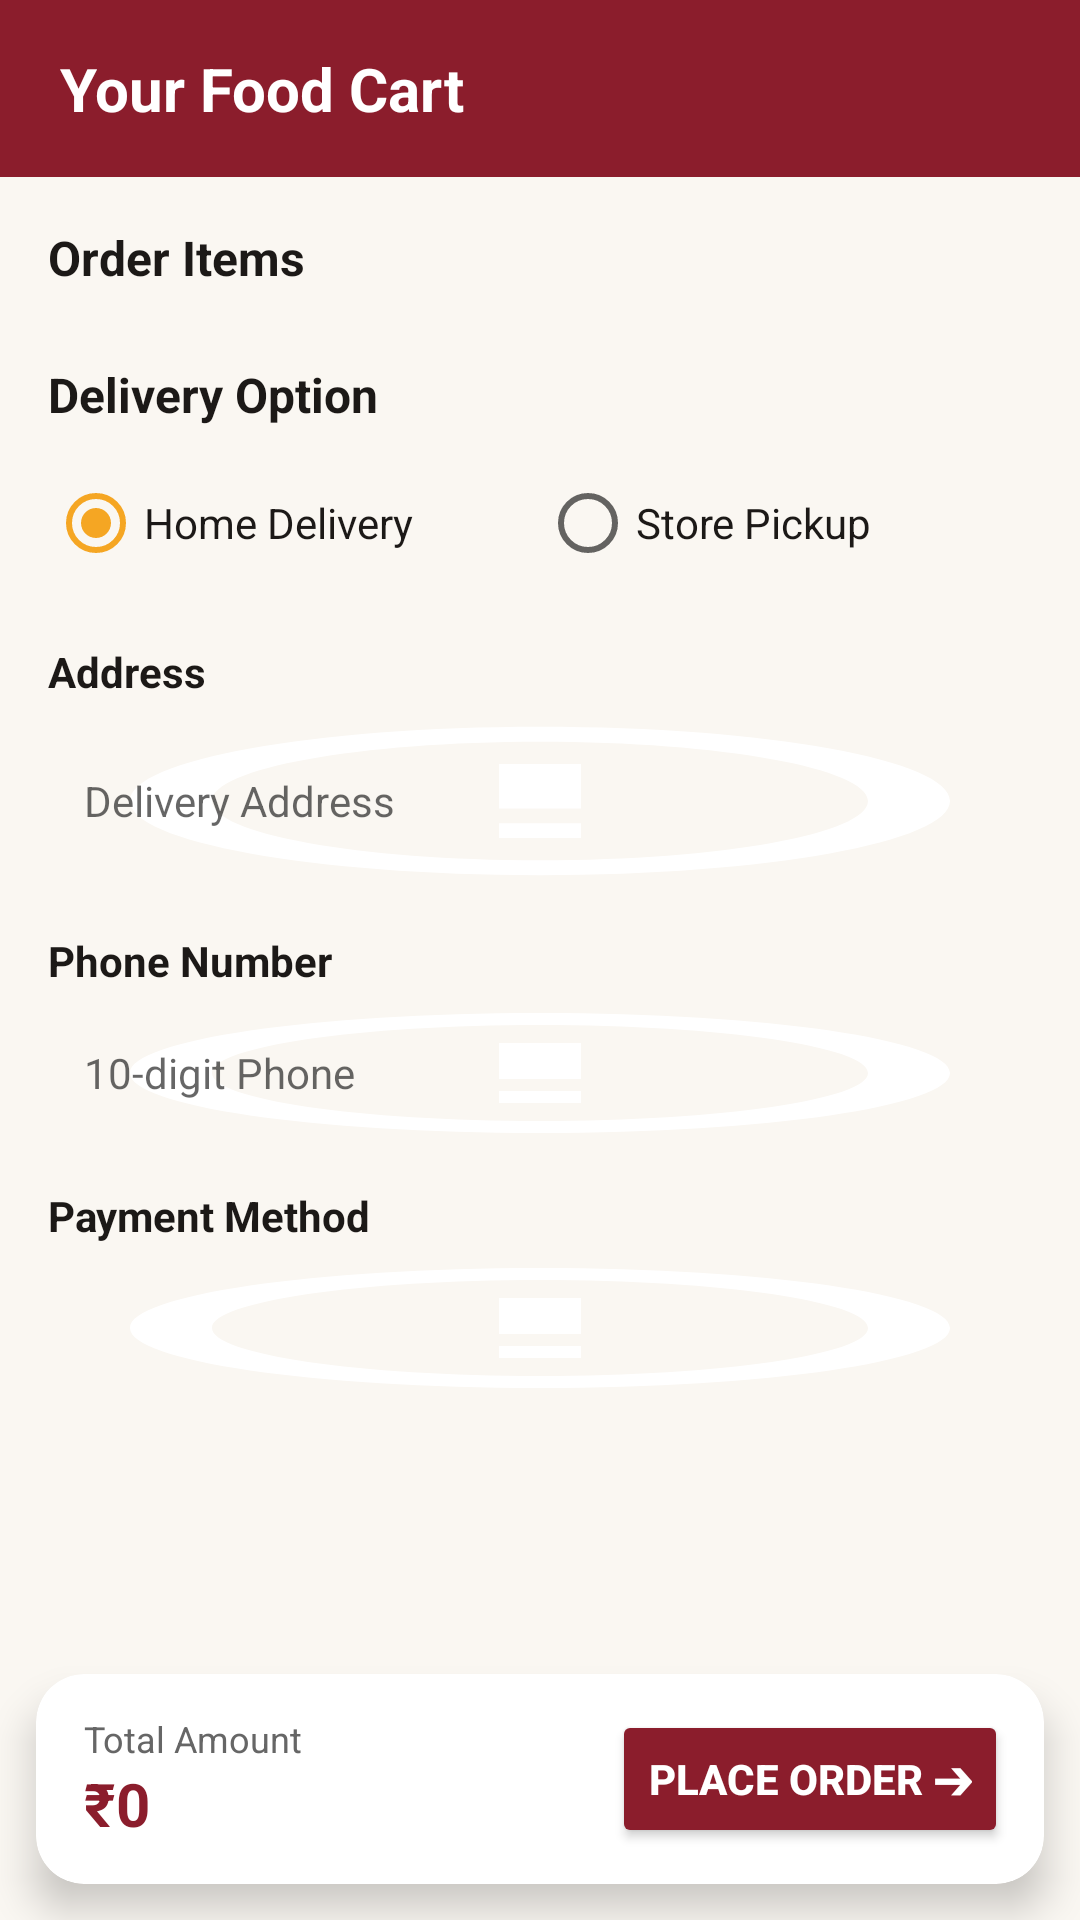

Reconstruct the res/layout file that produces this screen, plus the resources it refers to.
<!-- AndroidManifest.xml: application theme Theme.FoodOrderingApp -->
<!-- res/layout/activity_cart.xml -->
<?xml version="1.0" encoding="utf-8"?>
<androidx.constraintlayout.widget.ConstraintLayout xmlns:android="http://schemas.android.com/apk/res/android"
    xmlns:app="http://schemas.android.com/apk/res-auto"
    xmlns:tools="http://schemas.android.com/tools"
    android:layout_width="match_parent"
    android:layout_height="match_parent"
    android:background="@color/background_cream">

    
    <LinearLayout
        android:id="@+id/layout_cart_header"
        android:layout_width="0dp"
        android:layout_height="wrap_content"
        android:background="@color/primary_maroon"
        android:orientation="horizontal"
        android:gravity="center_vertical"
        android:paddingStart="20dp"
        android:paddingEnd="20dp"
        android:paddingTop="16dp"
        android:paddingBottom="16dp"
        app:layout_constraintEnd_toEndOf="parent"
        app:layout_constraintStart_toStartOf="parent"
        app:layout_constraintTop_toTopOf="parent">

        <TextView
            android:layout_width="wrap_content"
            android:layout_height="wrap_content"
            android:text="Your Food Cart"
            android:textColor="@color/white"
            android:textSize="20sp"
            android:textStyle="bold" />
    </LinearLayout>

    
    <ScrollView
        android:layout_width="0dp"
        android:layout_height="0dp"
        android:fillViewport="true"
        app:layout_constraintBottom_toTopOf="@+id/card_cart_checkout_bar"
        app:layout_constraintEnd_toEndOf="parent"
        app:layout_constraintStart_toStartOf="parent"
        app:layout_constraintTop_toBottomOf="@+id/layout_cart_header">

        <LinearLayout
            android:layout_width="match_parent"
            android:layout_height="wrap_content"
            android:orientation="vertical"
            android:padding="16dp">

            
            <TextView
                android:layout_width="wrap_content"
                android:layout_height="wrap_content"
                android:text="Order Items"
                android:textColor="@color/text_dark"
                android:textSize="16sp"
                android:textStyle="bold"
                android:layout_marginBottom="8dp" />

            <androidx.recyclerview.widget.RecyclerView
                android:id="@+id/rv_cart_items"
                android:layout_width="match_parent"
                android:layout_height="wrap_content"
                android:nestedScrollingEnabled="false"
                tools:itemCount="2"
                tools:listitem="@layout/item_cart_card" />

            
            <TextView
                android:layout_width="wrap_content"
                android:layout_height="wrap_content"
                android:text="Delivery Option"
                android:textColor="@color/text_dark"
                android:textSize="16sp"
                android:textStyle="bold"
                android:layout_marginTop="16dp"
                android:layout_marginBottom="8dp" />

            <RadioGroup
                android:id="@+id/rg_delivery_mode"
                android:layout_width="match_parent"
                android:layout_height="wrap_content"
                android:orientation="horizontal">

                <RadioButton
                    android:id="@+id/rb_delivery"
                    android:layout_width="0dp"
                    android:layout_height="wrap_content"
                    android:layout_weight="1"
                    android:checked="true"
                    android:text="Home Delivery"
                    android:textColor="@color/text_dark" />

                <RadioButton
                    android:id="@+id/rb_pickup"
                    android:layout_width="0dp"
                    android:layout_height="wrap_content"
                    android:layout_weight="1"
                    android:text="Store Pickup"
                    android:textColor="@color/text_dark" />
            </RadioGroup>

            
            <TextView
                android:layout_width="wrap_content"
                android:layout_height="wrap_content"
                android:text="Address"
                android:textColor="@color/text_dark"
                android:textSize="14sp"
                android:textStyle="bold"
                android:layout_marginTop="16dp"
                android:layout_marginBottom="4dp" />

            <EditText
                android:id="@+id/et_delivery_address"
                android:layout_width="match_parent"
                android:layout_height="wrap_content"
                android:background="@drawable/ic_snack_placeholder"
                android:backgroundTint="#FFFFFF"
                android:elevation="1dp"
                android:hint="Delivery Address"
                android:inputType="textMultiLine"
                android:minLines="2"
                android:padding="12dp"
                android:textColor="@color/text_dark"
                android:textSize="14sp" />

            
            <TextView
                android:layout_width="wrap_content"
                android:layout_height="wrap_content"
                android:text="Phone Number"
                android:textColor="@color/text_dark"
                android:textSize="14sp"
                android:textStyle="bold"
                android:layout_marginTop="14dp"
                android:layout_marginBottom="4dp" />

            <EditText
                android:id="@+id/et_phone"
                android:layout_width="match_parent"
                android:layout_height="wrap_content"
                android:background="@drawable/ic_snack_placeholder"
                android:backgroundTint="#FFFFFF"
                android:elevation="1dp"
                android:hint="10-digit Phone"
                android:inputType="phone"
                android:padding="12dp"
                android:textColor="@color/text_dark"
                android:textSize="14sp" />

            
            <TextView
                android:layout_width="wrap_content"
                android:layout_height="wrap_content"
                android:text="Payment Method"
                android:textColor="@color/text_dark"
                android:textSize="14sp"
                android:textStyle="bold"
                android:layout_marginTop="14dp"
                android:layout_marginBottom="4dp" />

            <Spinner
                android:id="@+id/sp_payment_method"
                android:layout_width="match_parent"
                android:layout_height="48dp"
                android:background="@drawable/ic_snack_placeholder"
                android:backgroundTint="#FFFFFF"
                android:elevation="1dp"
                android:paddingStart="8dp"
                android:paddingEnd="8dp" />

        </LinearLayout>
    </ScrollView>

    
    <androidx.cardview.widget.CardView
        android:id="@+id/card_cart_checkout_bar"
        android:layout_width="0dp"
        android:layout_height="wrap_content"
        android:layout_margin="12dp"
        app:cardCornerRadius="16dp"
        app:cardElevation="8dp"
        app:cardBackgroundColor="@color/white"
        app:layout_constraintBottom_toBottomOf="parent"
        app:layout_constraintEnd_toEndOf="parent"
        app:layout_constraintStart_toStartOf="parent">

        <LinearLayout
            android:layout_width="match_parent"
            android:layout_height="wrap_content"
            android:gravity="center_vertical"
            android:orientation="horizontal"
            android:paddingStart="16dp"
            android:paddingEnd="12dp"
            android:paddingTop="12dp"
            android:paddingBottom="12dp">

            <LinearLayout
                android:layout_width="0dp"
                android:layout_height="wrap_content"
                android:layout_weight="1"
                android:orientation="vertical">

                <TextView
                    android:layout_width="wrap_content"
                    android:layout_height="wrap_content"
                    android:text="Total Amount"
                    android:textColor="@color/text_gray"
                    android:textSize="12sp" />

                <TextView
                    android:id="@+id/tv_total_price"
                    android:layout_width="wrap_content"
                    android:layout_height="wrap_content"
                    android:text="₹0"
                    android:textColor="@color/primary_maroon"
                    android:textSize="20sp"
                    android:textStyle="bold" />
            </LinearLayout>

            <Button
                android:id="@+id/btn_place_order"
                android:layout_width="wrap_content"
                android:layout_height="46dp"
                android:text="Place Order ➔"
                android:textSize="14sp"
                android:textStyle="bold"
                android:textColor="@color/white"
                android:backgroundTint="@color/primary_maroon"
                app:cornerRadius="23dp" />
        </LinearLayout>
    </androidx.cardview.widget.CardView>

</androidx.constraintlayout.widget.ConstraintLayout>
<!-- res/layout/item_cart_card.xml (included above) -->
<?xml version="1.0" encoding="utf-8"?>
<androidx.cardview.widget.CardView xmlns:android="http://schemas.android.com/apk/res/android"
    xmlns:app="http://schemas.android.com/apk/res-auto"
    android:layout_width="match_parent"
    android:layout_height="wrap_content"
    android:layout_marginStart="8dp"
    android:layout_marginEnd="8dp"
    android:layout_marginTop="6dp"
    android:layout_marginBottom="6dp"
    app:cardCornerRadius="12dp"
    app:cardElevation="2dp"
    app:cardBackgroundColor="@color/white">

    <LinearLayout
        android:layout_width="match_parent"
        android:layout_height="wrap_content"
        android:orientation="horizontal"
        android:gravity="center_vertical"
        android:padding="12dp">

        <LinearLayout
            android:layout_width="0dp"
            android:layout_height="wrap_content"
            android:layout_weight="1"
            android:orientation="vertical">

            <TextView
                android:id="@+id/tv_cart_item_name"
                android:layout_width="match_parent"
                android:layout_height="wrap_content"
                android:text="Item Name"
                android:textColor="@color/text_dark"
                android:textSize="15sp"
                android:textStyle="bold" />

            <TextView
                android:id="@+id/tv_cart_item_details"
                android:layout_width="match_parent"
                android:layout_height="wrap_content"
                android:text="500g • ₹100 each"
                android:textColor="@color/text_gray"
                android:textSize="12sp"
                android:layout_marginTop="2dp" />
        </LinearLayout>

        <LinearLayout
            android:layout_width="wrap_content"
            android:layout_height="wrap_content"
            android:orientation="horizontal"
            android:gravity="center_vertical">

            <TextView
                android:id="@+id/tv_cart_item_qty"
                android:layout_width="wrap_content"
                android:layout_height="wrap_content"
                android:text="Qty: 1"
                android:textColor="@color/primary_maroon"
                android:textSize="14sp"
                android:textStyle="bold"
                android:layout_marginEnd="12dp" />

            <TextView
                android:id="@+id/tv_cart_item_total"
                android:layout_width="wrap_content"
                android:layout_height="wrap_content"
                android:text="₹100"
                android:textColor="@color/text_dark"
                android:textSize="15sp"
                android:textStyle="bold" />
        </LinearLayout>

    </LinearLayout>

</androidx.cardview.widget.CardView>
<!-- resources referenced by this layout -->
<resources>
  <color name="background_cream">#FAF7F2</color>
  <color name="primary_maroon">#8B1D2C</color>
  <color name="text_dark">#1C1917</color>
  <color name="text_gray">#666666</color>
  <color name="white">#FFFFFF</color>
  <!-- drawable ic_snack_placeholder (drawable) -->
  <vector xmlns:android="http://schemas.android.com/apk/res/android"
      android:width="48dp"
      android:height="48dp"
      android:viewportWidth="24"
      android:viewportHeight="24">
    <path
        android:fillColor="#F5A623"
        android:pathData="M12,2C6.48,2 2,6.48 2,12s4.48,10 10,10 10,-4.48 10,-10S17.52,2 12,2zM12,20c-4.41,0 -8,-3.59 -8,-8s3.59,-8 8,-8 8,3.59 8,8 -3.59,8 -8,8zM11,7h2v6h-2zM11,15h2v2h-2z"/>
  </vector>
  <style name="Theme.FoodOrderingApp" parent="Theme.MaterialComponents.DayNight.NoActionBar">
          <item name="colorPrimary">@color/primary_maroon</item>
          <item name="colorPrimaryVariant">@color/primary_dark</item>
          <item name="colorOnPrimary">@color/white</item>
          <item name="colorSecondary">@color/accent_gold</item>
          <item name="colorOnSecondary">@color/text_dark</item>
          <item name="android:statusBarColor">@color/primary_dark</item>
          <item name="android:windowBackground">@color/background_cream</item>
      </style>
  <color name="primary_dark">#5B131E</color>
  <color name="accent_gold">#F5A623</color>
</resources>
